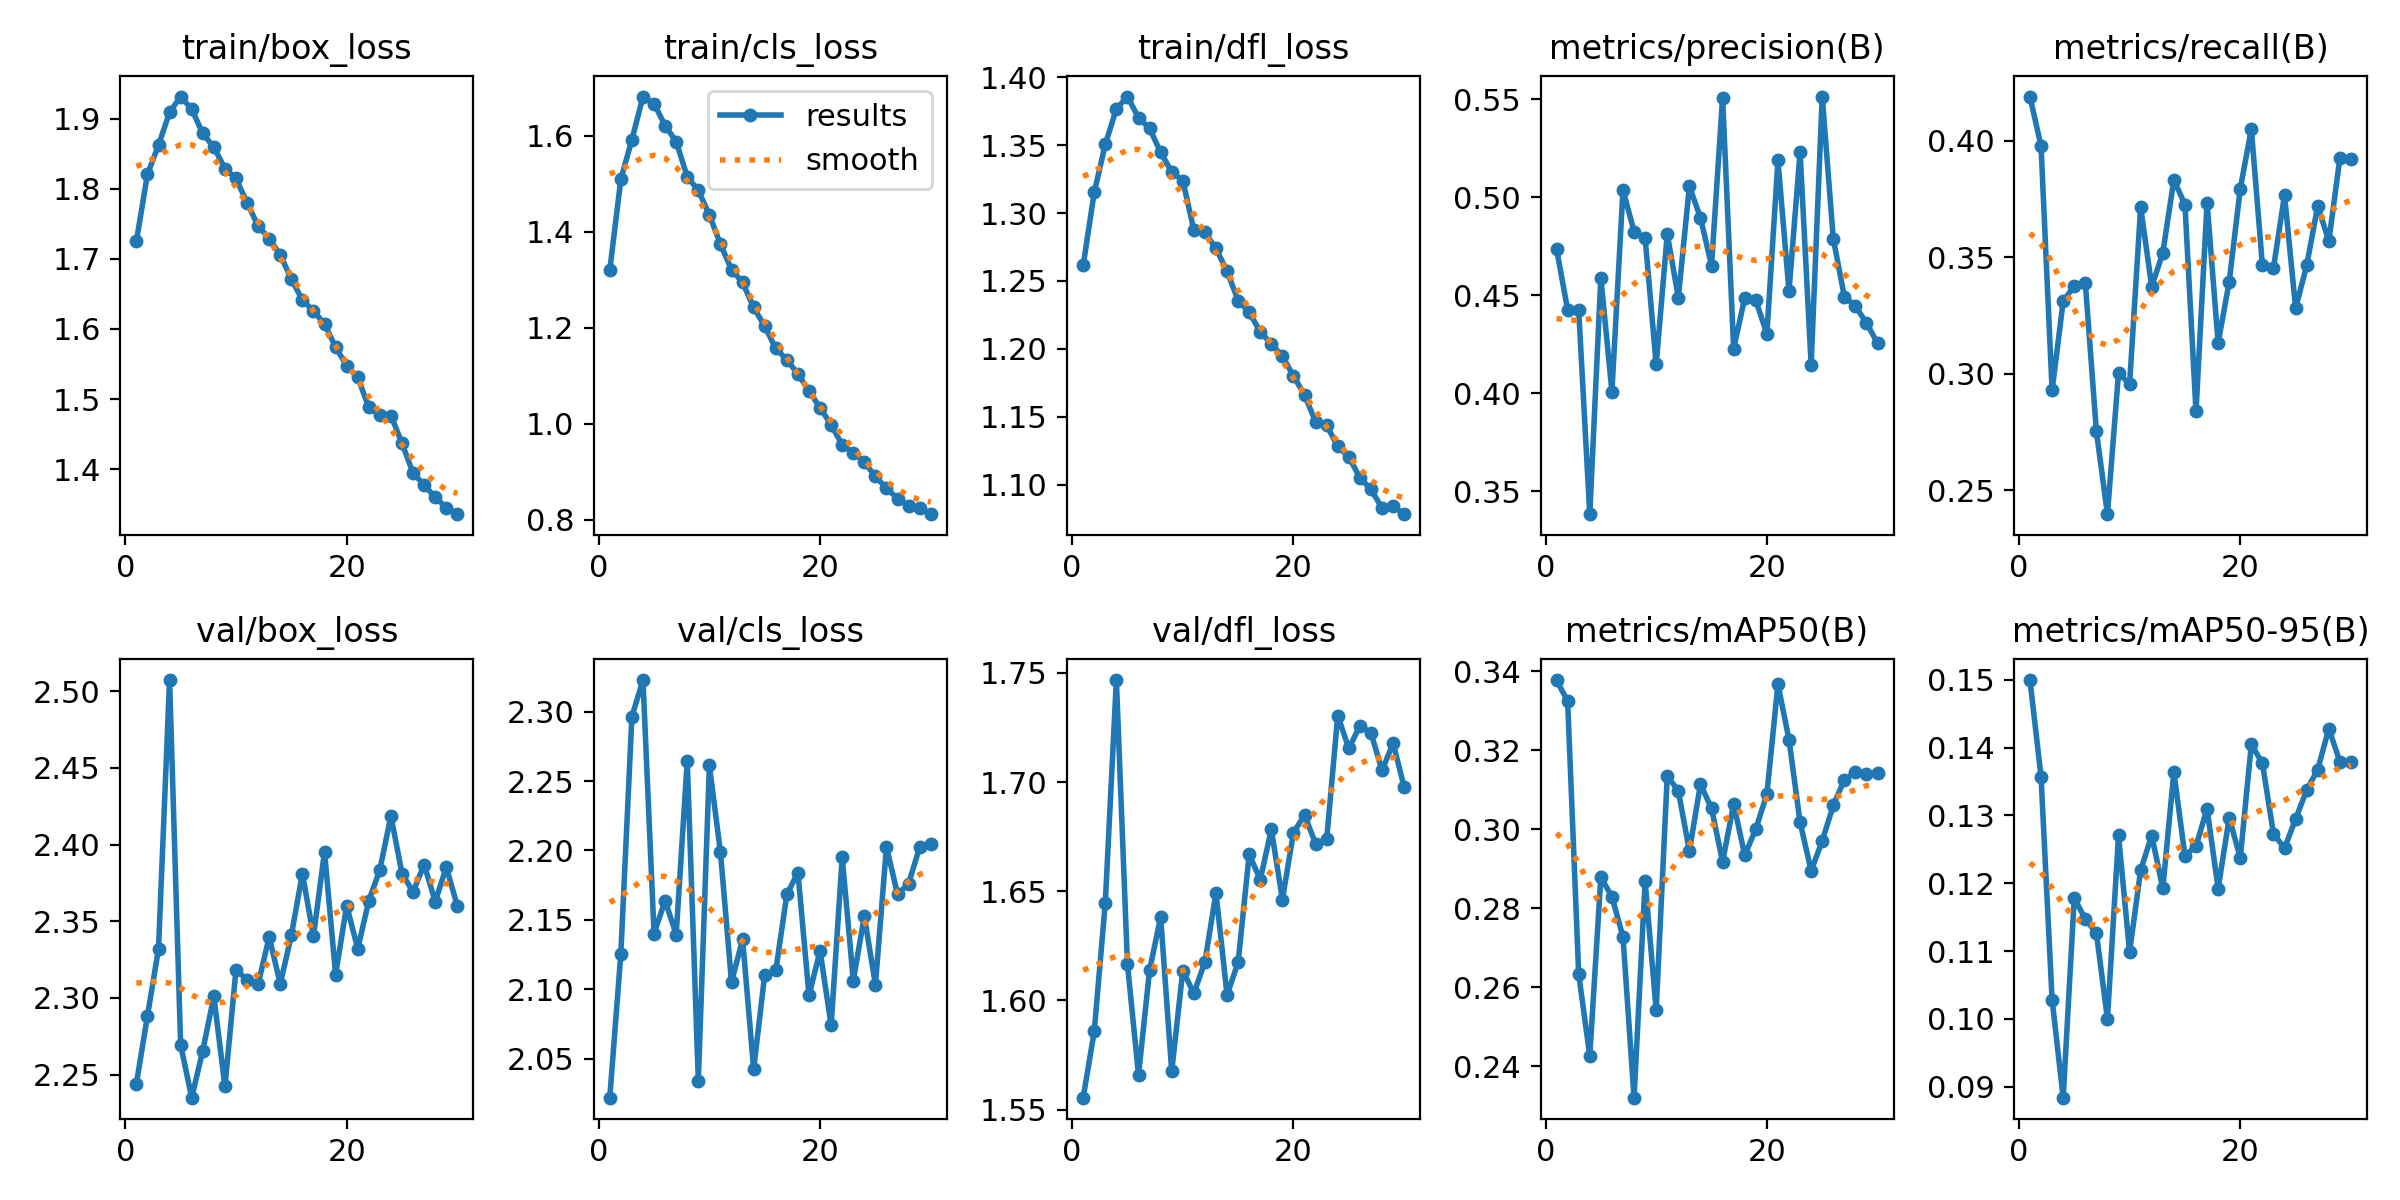

Values plotted in this chart, from the file beside it:
epoch, train/box_loss, train/cls_loss, train/dfl_loss, metrics/precision(B), metrics/recall(B), metrics/mAP50(B), metrics/mAP50-95(B), val/box_loss, val/cls_loss, val/dfl_loss, lr/pg0, lr/pg1, lr/pg2
1, 1.725, 1.32, 1.261, 0.4735, 0.4191, 0.3378, 0.15, 2.244, 2.022, 1.556, 0.000143, 0.000143, 0.000143
2, 1.821, 1.509, 1.315, 0.4426, 0.3978, 0.3324, 0.1357, 2.288, 2.126, 1.586, 0.0002785, 0.0002785, 0.0002785
3, 1.862, 1.592, 1.351, 0.4422, 0.2929, 0.2632, 0.1028, 2.332, 2.296, 1.645, 0.0004044, 0.0004044, 0.0004044
4, 1.909, 1.681, 1.377, 0.3382, 0.3312, 0.2426, 0.08836, 2.507, 2.323, 1.747, 0.0003919, 0.0003919, 0.0003919
5, 1.932, 1.667, 1.386, 0.4589, 0.3378, 0.2878, 0.1178, 2.269, 2.14, 1.617, 0.0003776, 0.0003776, 0.0003776
6, 1.914, 1.621, 1.37, 0.4008, 0.3391, 0.2829, 0.1147, 2.235, 2.164, 1.566, 0.0003632, 0.0003632, 0.0003632
7, 1.879, 1.587, 1.362, 0.5037, 0.2753, 0.2728, 0.1127, 2.266, 2.139, 1.614, 0.0003489, 0.0003489, 0.0003489
8, 1.86, 1.514, 1.345, 0.4824, 0.2397, 0.232, 0.09997, 2.301, 2.264, 1.638, 0.0003345, 0.0003345, 0.0003345
9, 1.829, 1.486, 1.33, 0.4792, 0.3004, 0.2868, 0.127, 2.242, 2.034, 1.568, 0.0003202, 0.0003202, 0.0003202
10, 1.815, 1.435, 1.324, 0.4146, 0.2955, 0.2542, 0.1098, 2.318, 2.261, 1.614, 0.0003058, 0.0003058, 0.0003058
11, 1.78, 1.374, 1.288, 0.4812, 0.3715, 0.3135, 0.1219, 2.312, 2.199, 1.603, 0.0002915, 0.0002915, 0.0002915
12, 1.747, 1.321, 1.286, 0.4488, 0.3375, 0.3097, 0.127, 2.309, 2.105, 1.618, 0.0002771, 0.0002771, 0.0002771
13, 1.729, 1.294, 1.274, 0.5055, 0.3519, 0.2945, 0.1192, 2.34, 2.136, 1.649, 0.0002627, 0.0002627, 0.0002627
14, 1.706, 1.242, 1.257, 0.4895, 0.3833, 0.3114, 0.1364, 2.309, 2.042, 1.603, 0.0002484, 0.0002484, 0.0002484
15, 1.671, 1.203, 1.236, 0.4651, 0.3727, 0.3053, 0.1241, 2.341, 2.111, 1.617, 0.000234, 0.000234, 0.000234
16, 1.641, 1.157, 1.227, 0.5508, 0.2838, 0.2918, 0.1255, 2.381, 2.114, 1.667, 0.0002197, 0.0002197, 0.0002197
17, 1.626, 1.133, 1.212, 0.4226, 0.3735, 0.3064, 0.131, 2.34, 2.168, 1.655, 0.0002053, 0.0002053, 0.0002053
18, 1.607, 1.104, 1.204, 0.4486, 0.3132, 0.2934, 0.1192, 2.395, 2.184, 1.678, 0.000191, 0.000191, 0.000191
19, 1.574, 1.068, 1.195, 0.4474, 0.3395, 0.3, 0.1296, 2.315, 2.096, 1.646, 0.0001766, 0.0001766, 0.0001766
20, 1.548, 1.033, 1.18, 0.4302, 0.3795, 0.3089, 0.1238, 2.36, 2.128, 1.677, 0.0001623, 0.0001623, 0.0001623
21, 1.531, 0.9976, 1.166, 0.5187, 0.4051, 0.3367, 0.1405, 2.332, 2.074, 1.685, 0.0001479, 0.0001479, 0.0001479
22, 1.488, 0.9559, 1.146, 0.4521, 0.3466, 0.3227, 0.1377, 2.363, 2.195, 1.672, 0.0001335, 0.0001335, 0.0001335
23, 1.476, 0.9393, 1.144, 0.523, 0.3454, 0.3018, 0.1273, 2.384, 2.106, 1.674, 0.0001192, 0.0001192, 0.0001192
24, 1.476, 0.9198, 1.128, 0.4145, 0.3768, 0.2895, 0.1252, 2.419, 2.153, 1.73, 0.0001048, 0.0001048, 0.0001048
25, 1.437, 0.89, 1.121, 0.5514, 0.3281, 0.297, 0.1295, 2.381, 2.103, 1.715, 9.048e-05, 9.048e-05, 9.048e-05
26, 1.394, 0.8656, 1.105, 0.4788, 0.3466, 0.306, 0.1338, 2.369, 2.203, 1.726, 7.6125e-05, 7.6125e-05, 7.6125e-05
27, 1.377, 0.8438, 1.097, 0.4493, 0.3722, 0.3126, 0.1368, 2.387, 2.168, 1.723, 6.177e-05, 6.177e-05, 6.177e-05
28, 1.359, 0.8292, 1.083, 0.4444, 0.357, 0.3144, 0.1428, 2.363, 2.176, 1.705, 4.7415e-05, 4.7415e-05, 4.7415e-05
29, 1.345, 0.824, 1.084, 0.4358, 0.3926, 0.3139, 0.1379, 2.385, 2.202, 1.718, 3.306e-05, 3.306e-05, 3.306e-05
30, 1.336, 0.8114, 1.078, 0.4255, 0.3922, 0.3141, 0.1379, 2.36, 2.205, 1.698, 1.8705e-05, 1.8705e-05, 1.8705e-05
